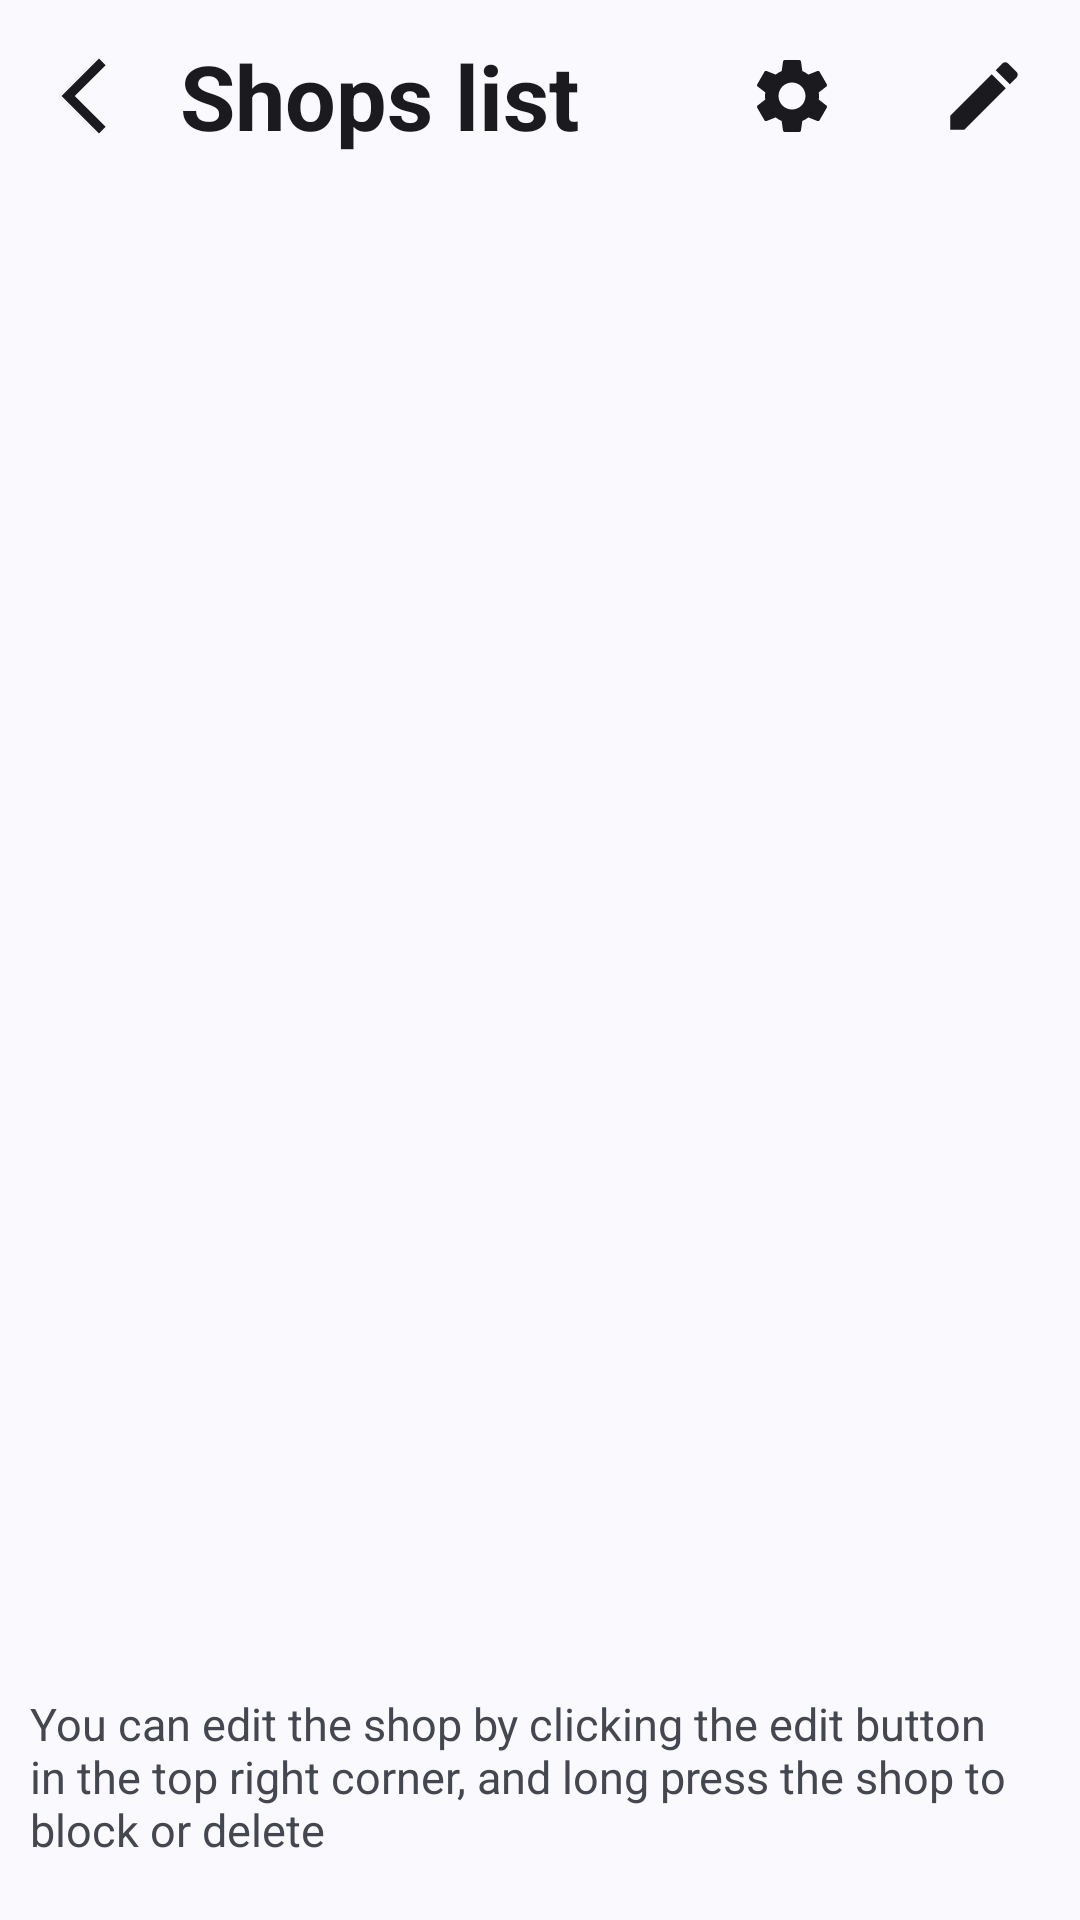

Reconstruct the res/layout file that produces this screen, plus the resources it refers to.
<!-- AndroidManifest.xml: application theme Theme.TodayToEat -->
<!-- res/layout/activity_list.xml -->
<?xml version="1.0" encoding="utf-8"?>
<androidx.constraintlayout.widget.ConstraintLayout xmlns:android="http://schemas.android.com/apk/res/android"
    xmlns:app="http://schemas.android.com/apk/res-auto"
    xmlns:tools="http://schemas.android.com/tools"
    android:id="@+id/list_activity"
    android:layout_width="match_parent"
    android:layout_height="match_parent"
    android:layout_marginTop="30sp"
    android:orientation="vertical"
    tools:context=".ListActivity">

    
    <com.google.android.material.appbar.AppBarLayout
        android:id="@+id/abl_list"
        android:layout_width="match_parent"
        android:layout_height="wrap_content"
        app:layout_constraintTop_toTopOf="parent">

        <com.google.android.material.appbar.MaterialToolbar
            android:id="@+id/toolbar"
            android:layout_width="match_parent"
            android:layout_height="?attr/actionBarSize"
            app:title="@string/list"
            app:titleTextAppearance="@style/TextAppearance.TodayToEat.ToolbarTitle"
            app:navigationIcon="@drawable/baseline_arrow_back_ios_new_24">

            
            <ImageButton
                android:id="@+id/ib_edit"
                android:layout_width="?attr/actionBarSize"
                android:layout_height="match_parent"
                android:layout_gravity="end"
                android:background="?attr/selectableItemBackgroundBorderless"
                android:contentDescription="@string/add_shop"
                android:padding="10dp"
                android:scaleType="centerInside"
                android:src="@drawable/baseline_edit_30" />

            
            <ImageButton
                android:id="@+id/ib_selection_settings"
                android:layout_width="?attr/actionBarSize"
                android:layout_height="match_parent"
                android:layout_gravity="end"
                android:background="?attr/selectableItemBackgroundBorderless"
                android:contentDescription="@string/selection_settings"
                android:padding="10dp"
                android:scaleType="centerInside"
                android:src="@drawable/baseline_settings_black_24" />

        </com.google.android.material.appbar.MaterialToolbar>

    </com.google.android.material.appbar.AppBarLayout>

    <androidx.recyclerview.widget.RecyclerView
        android:id="@+id/lv_list"
        android:layout_width="match_parent"
        android:layout_height="0dp"
        android:clipToPadding="false"
        app:layoutManager="androidx.recyclerview.widget.LinearLayoutManager"
        app:layout_constraintTop_toBottomOf="@id/abl_list"
        app:layout_constraintBottom_toTopOf="@+id/tv_notice"
        tools:ignore="MissingConstraints" />

    <TextView
        android:id="@+id/tv_notice"
        android:layout_width="match_parent"
        android:layout_height="wrap_content"
        android:layout_marginStart="10dp"
        android:layout_marginTop="10dp"
        android:layout_marginEnd="10dp"
        android:layout_marginBottom="20dp"
        android:text="@string/shop_list_notice"
        android:textSize="15sp"
        app:layout_constraintBottom_toBottomOf="parent"
        app:layout_constraintEnd_toEndOf="parent"
        app:layout_constraintStart_toStartOf="parent"
        app:layout_constraintTop_toBottomOf="@+id/lv_list"
        tools:ignore="MissingConstraints" />


</androidx.constraintlayout.widget.ConstraintLayout>
<!-- resources referenced by this layout -->
<resources>
  <string name="add_shop">Add Shop</string>
  <string name="list">Shops list</string>
  <string name="selection_settings">Selection Settings</string>
  <string name="shop_list_notice">You can edit the shop by clicking the edit button in the top right corner, and long press the shop to block or delete</string>
  <style name="Theme.TodayToEat" parent="@style/Theme.TodayToEatBase" />
  <color name="md_theme_primary">#5D5E62</color>
  <color name="md_theme_onPrimary">#FFFFFF</color>
  <color name="md_theme_primaryContainer">#949498</color>
  <color name="md_theme_onPrimaryContainer">#2C2D30</color>
  <color name="md_theme_secondary">#5F5E60</color>
  <color name="md_theme_onSecondary">#FFFFFF</color>
  <color name="md_theme_secondaryContainer">#E1DFE0</color>
  <color name="md_theme_onSecondaryContainer">#636264</color>
  <color name="md_theme_tertiary">#635D60</color>
  <color name="md_theme_onTertiary">#FFFFFF</color>
  <color name="md_theme_tertiaryContainer">#9A9296</color>
  <color name="md_theme_onTertiaryContainer">#312B2F</color>
  <color name="md_theme_error">#BA1A1A</color>
  <color name="md_theme_onError">#FFFFFF</color>
  <color name="md_theme_errorContainer">#FFDAD6</color>
  <color name="md_theme_onErrorContainer">#93000A</color>
  <color name="md_theme_background">#FCF8F8</color>
  <color name="md_theme_onBackground">#1C1B1C</color>
  <color name="md_theme_surface">#FCF8F8</color>
  <color name="md_theme_onSurface">#1C1B1C</color>
  <color name="md_theme_surfaceVariant">#E3E2E7</color>
  <color name="md_theme_onSurfaceVariant">#45474A</color>
  <color name="md_theme_outline">#76777B</color>
  <color name="md_theme_outlineVariant">#C6C6CB</color>
  <color name="md_theme_inverseSurface">#313030</color>
  <color name="md_theme_inverseOnSurface">#F4F0F0</color>
  <color name="md_theme_inversePrimary">#C7C6CA</color>
  <color name="md_theme_primaryFixed">#E3E2E6</color>
  <color name="md_theme_onPrimaryFixed">#1A1C1F</color>
  <color name="md_theme_primaryFixedDim">#C7C6CA</color>
  <color name="md_theme_onPrimaryFixedVariant">#46474A</color>
  <color name="md_theme_secondaryFixed">#E4E2E3</color>
  <color name="md_theme_onSecondaryFixed">#1B1B1D</color>
  <color name="md_theme_secondaryFixedDim">#C8C6C7</color>
  <color name="md_theme_onSecondaryFixedVariant">#474648</color>
  <color name="md_theme_tertiaryFixed">#EAE0E4</color>
  <color name="md_theme_onTertiaryFixed">#1F1A1D</color>
  <color name="md_theme_tertiaryFixedDim">#CDC4C8</color>
  <color name="md_theme_onTertiaryFixedVariant">#4B4549</color>
  <color name="md_theme_surfaceDim">#DDD9D9</color>
  <color name="md_theme_surfaceBright">#FCF8F8</color>
  <color name="md_theme_surfaceContainerLowest">#FFFFFF</color>
  <color name="md_theme_surfaceContainerLow">#F7F3F2</color>
  <color name="md_theme_surfaceContainer">#F1EDED</color>
  <color name="md_theme_surfaceContainerHigh">#EBE7E7</color>
  <color name="md_theme_surfaceContainerHighest">#E5E2E1</color>
  <color name="transparent">#00ffffff</color>
  <style name="ThemeOverlay.TodayToEat.MaterialAlertDialog" parent="ThemeOverlay.Material3.MaterialAlertDialog">
          <item name="buttonBarPositiveButtonStyle">@style/Widget.TodayToEat.DialogButton</item>
          <item name="buttonBarNegativeButtonStyle">@style/Widget.TodayToEat.DialogButton</item>
          <item name="buttonBarNeutralButtonStyle">@style/Widget.TodayToEat.DialogButton</item>
      </style>
  <style name="Widget.TodayToEat.DialogButton" parent="Widget.Material3.Button.TextButton.Dialog">
          <item name="android:maxLines">1</item>
          <item name="autoSizeTextType">uniform</item>
          <item name="autoSizeMinTextSize">10sp</item>
          <item name="autoSizeMaxTextSize">14sp</item>
          <item name="autoSizeStepGranularity">1sp</item>
      </style>
</resources>
